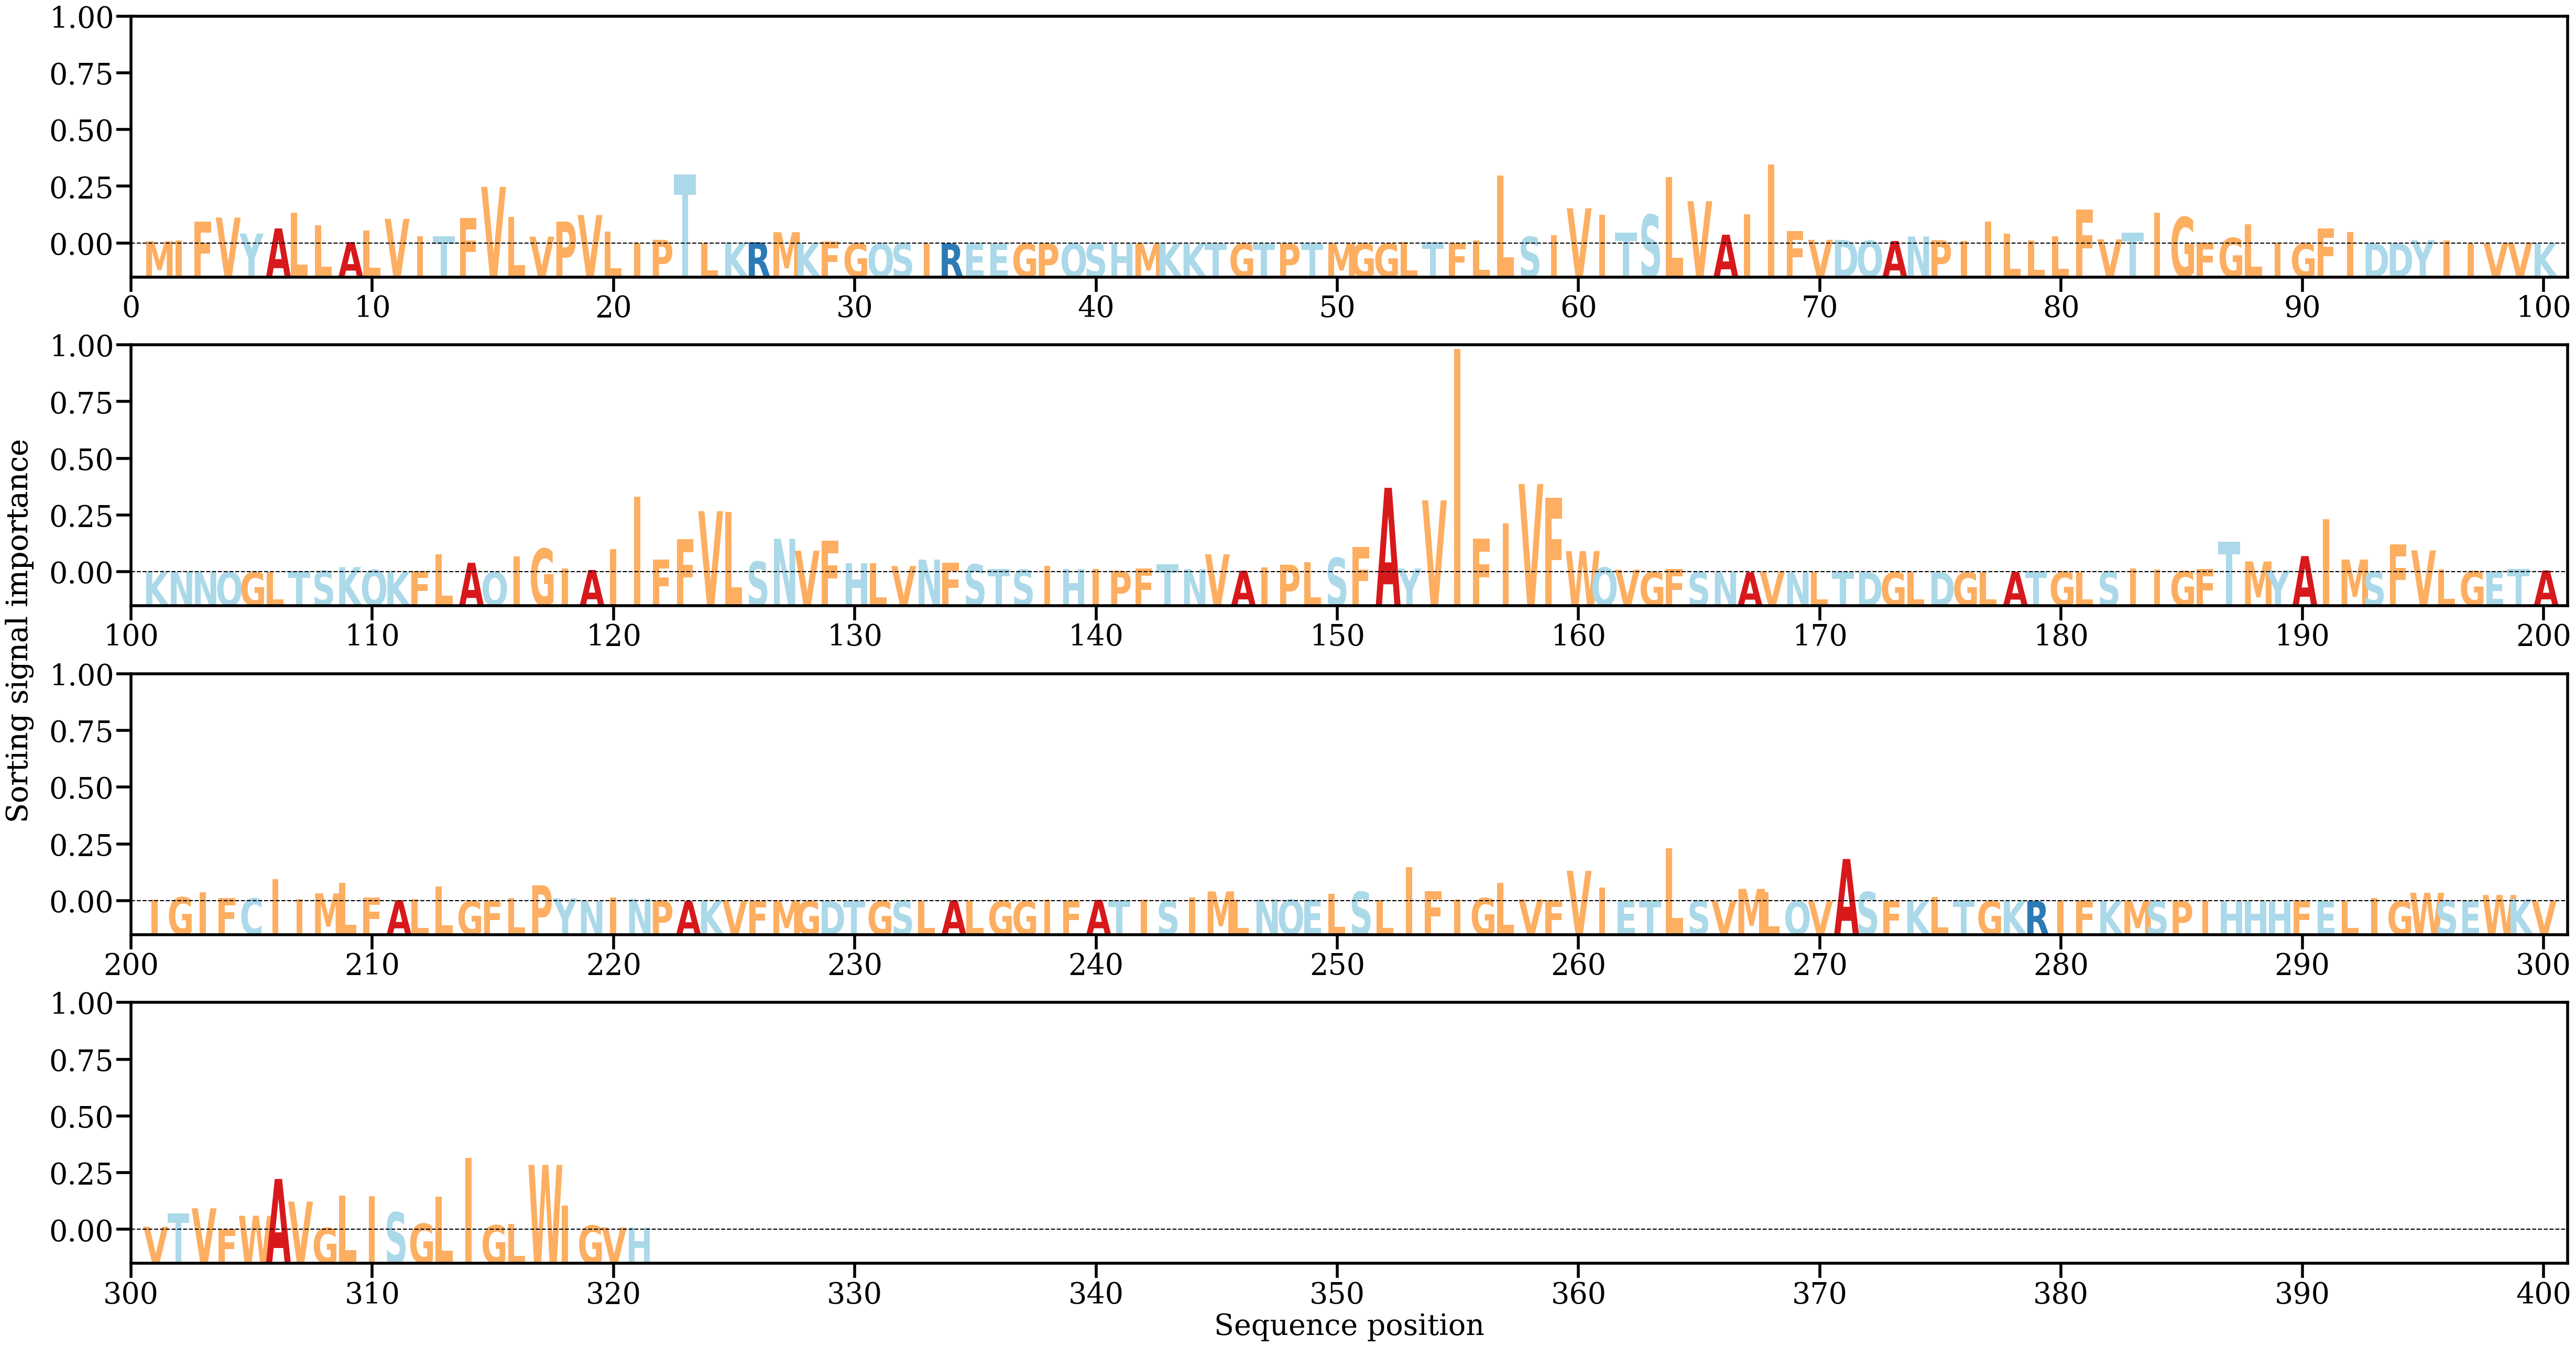

Data behind this chart, as committed beside it:
AA, Alpha
M, [0.00064158]
I, [0.00090253]
F, [0.00622321]
V, [0.00744312]
Y, [0.00285165]
A, [0.004324]
L, [0.00881524]
L, [0.00530004]
A, [0.00040682]
L, [0.00370508]
V, [0.00709503]
I, [0.00209205]
T, [0.00205981]
F, [0.00738201]
V, [0.01629853]
L, [0.00771947]
V, [0.00197392]
P, [0.0062969]
V, [0.00818219]
L, [0.0034764]
I, [0.00015789]
P, [0.00105524]
T, [0.01979834]
L, [0.0001655]
K, [0.0003164]
R, [0.00036148]
M, [0.00324462]
K, [5.7088317e-05]
F, [0.00061068]
G, [7.37211e-05]
Q, [2.8152342e-06]
S, [6.8494075e-05]
I, [9.857743e-06]
R, [3.606602e-06]
E, [3.553731e-05]
E, [2.5150546e-06]
G, [9.538384e-06]
P, [1.4248331e-05]
Q, [2.739752e-05]
S, [7.528949e-06]
H, [6.030058e-07]
M, [1.7034883e-05]
K, [8.889615e-05]
K, [1.0026197e-06]
T, [4.0906443e-06]
G, [7.13574e-06]
T, [1.5237667e-05]
P, [3.5573557e-06]
T, [2.9003838e-06]
M, [1.7038235e-05]
G, [1.3952825e-05]
G, [2.0660958e-05]
L, [0.00046422]
T, [0.00037813]
F, [0.00013344]
L, [0.00084895]
L, [0.01962538]
S, [0.00192704]
I, [0.00232812]
V, [0.01012963]
... 261 more rows
